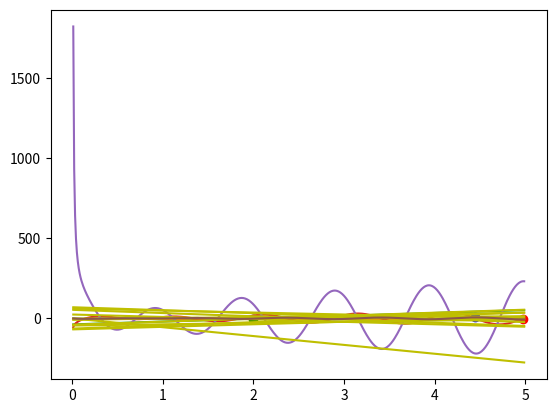

Write Python code to recreate this figure.
import numpy as np
import matplotlib.pyplot as plt
from scipy import integrate
import math


def f(x:float)->float:
    return np.log(5 * x ** 3) * np.sin(6 * x)




def diff_f(x:float)->float:
    return 6 * np.cos(6 * x) * np.log(5 * x ** 3) + (3 * np.sin(6 * x) / x)

def intr(x:float)->float:
    return math.sqrt(1 + (6 * np.cos(6 * x) * np.log(5 * x ** 3) + (3 * np.sin(6 * x) / x)) ** 2)
def draw_graphs():
    x = np.arange(0.01, 5, 0.01)
    func = np.log(5*x**3)*np.sin(6*x)
    main_func = plt.plot(x,func)
    f_min = 1000
    f_max = -1000

    for i in x:
        if f(i) > f_max:
            f_max = f(i)
            x_max = i
        if f(i) < f_min:
            f_min = f(i)
            x_min = i

    max_dot = plt.plot(x_max, f_max, 'o', color = 'b')
    min_dot = plt.plot(x_min, f_min, 'o', color = 'r')

    x0 = 2
    y0 = f(x0)
    M = plt.plot(x0, y0, 'o', color = 'green')
    diff_y0 = diff_f(x0)

    normal = y0 - (1/diff_y0)*(x - x0)
    tangent = y0 + diff_y0 * (x - x0)

    plt.plot(x,normal)
    plt.plot(x,tangent)
    plt.show()

    diff_y = 6*np.cos(6*x)*np.log(5*x**3)+(3*np.sin(6*x)/x)
    plt.plot(x,diff_y)
    plt.show()

    diff_2_y = 3*(-np.sin(6*x)/x**2 - 12*np.log(5*x**3)*np.sin(6*x) + 12*np.cos(6*x)/x)
    plt.plot(x, diff_2_y)
    plt.show()

    for i in np.arange (0.01, 5.5, 0.5):
        x0 = i
        y0 = f(x0)
        diff_y0 = diff_f(x0)
        tangent = y0 + diff_y0 * (x - x0)
        plt.plot(x, tangent,color = 'y')
    plt.plot(x,func)

    plt.show()

    v, err = integrate.quad(intr, 0, 5)
    print(v)
if __name__ == "__main__":
    draw_graphs()
